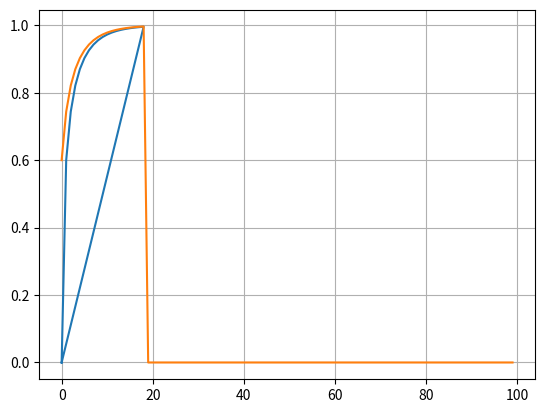

Here is the Python script that generated this plot:
import numpy as np
import matplotlib.pyplot as plt
def xnew(x):
    return (2*x**2 + 3)/5
x0 = 0
x1 = 0
itera = 0
x0array = np.zeros(100)
x1array = np.zeros(100)
xexe = np.zeros(100)
for i in range(100):
    x1 = xnew(x0)
    xexe[i] = i
    x0array[i] = x0
    x1array[i] = x1
    if abs(x1-x0) < 0.001:
        break
    x0 = x1
    itera += 1
    
plt.plot(xexe, x0array, x1array)
plt.grid()
